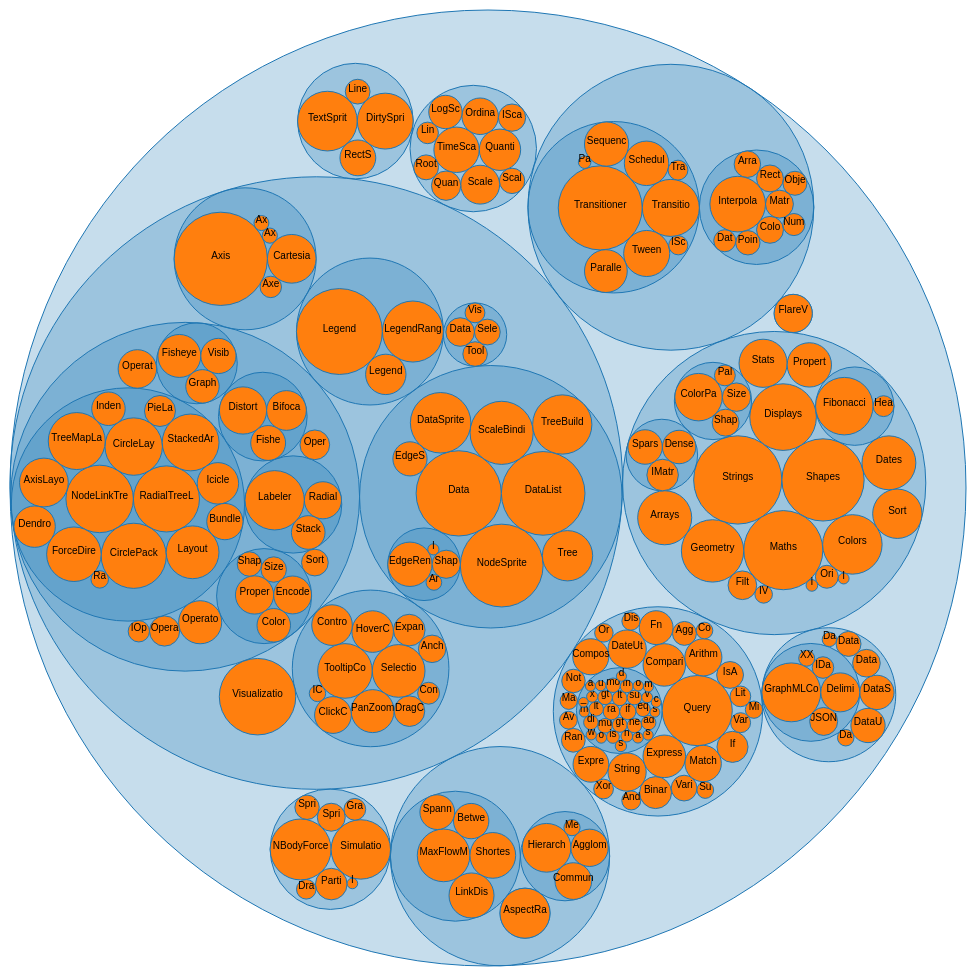
D3 v4 page, settled after 480 driven frames (8 s of simulated time); the page loaded 1 data file(s).



var svg = d3.select("svg"),
    diameter = +svg.attr("width"),
    g = svg.append("g").attr("transform", "translate(2,2)"),
    format = d3.format(",d");
var pack = d3.pack()
    .size([diameter - 4, diameter - 4]);

d3.json("./data/flare.json", function(error, root) {
  if (error) throw error;

  root = d3.hierarchy(root)
      .sum(function(d) { return d.size; })
      .sort(function(a, b) { return b.value - a.value; });

  var node = g.selectAll(".node")
    .data(pack(root).descendants())
    .enter()
    .append("g")
      .attr("class", function(d) { return d.children  ? "node" : "leaf node children"; })
      .attr("transform", function(d) { return "translate(" + d.x + "," + d.y + ")"; })
   


node
.filter(d => d.children)
//.filter(d => { return d.data.layer === '1' })
.append('foreignObject')
	.classed('circle-overlay Xhidden', true)
	//.attr('x', -350 * 0.5 * 0.8)
	//.attr('y', d => sum(d.size)) // -150 * 0.5 * 0.8)
    .attr("y", function(d) { return d.data.layer ? -(d.r)+10 : -(d.r)-20})
	//.attr('height', 350 * 0.8)
	//.attr('width', 350 * 0.8)
		.append('xhtml:div')
		.classed('circle-overlay__inner', true)

	.classed('circle-overlay__title', true)
	.text(d => d.data.name);


  node.append("title")
      .text(function(d) { return "yy"+d.data.name + "\n" + format(d.value); });

  node.append("circle")
      .attr("r", function(d) { return d.r; });
      //.text(function(d) { return "xx"+d.data.name + "\n" + format(d.value); });


  node.filter(function(d) { return !d.children; }).append("text")
      //.attr("dy", "0.3em")
      .text(function(d) { return d.data.name.substring(0, d.r / 3); });
});



### data: data/flare.json
{
 "name": "flare",
 "children": [
  {
   "name": "Berlin",
   "layer": "1",
   "children": [
    "{... 2 keys}",
    "{... 2 keys}",
    "{... 2 keys}"
   ]
  },
  {
   "name": "Hamburg",
   "layer": "1",
   "children": [
    "{... 2 keys}",
    "{... 2 keys}"
   ]
  },
  {
   "name": "München",
   "layer": "1",
   "children": [
    "{... 2 keys}",
    "{... 2 keys}",
    "{... 2 keys}",
    "{... 2 keys}",
    "{... 2 keys}",
    "{... 2 keys}",
    "{... 2 keys}"
   ]
  },
  {
   "name": "Düsseldorf",
   "layer": "1",
   "children": [
    "{... 2 keys}",
    "{... 2 keys}",
    "{... 2 keys}",
    "{... 2 keys}"
   ]
  },
  {
   "name": "Lübeck",
   "layer": "1",
   "children": [
    "{... 2 keys}"
   ]
  },
  {
   "name": "Hannover",
   "layer": "1",
   "children": [
    "{... 2 keys}",
    "{... 2 keys}",
    "{... 2 keys}",
    "{... 2 keys}",
    "{... 2 keys}",
    "{... 2 keys}",
    "{... 2 keys}",
    "{... 2 keys}"
   ]
  },
  {
   "name": "query",
   "layer": "1",
   "children": [
    "{... 2 keys}",
    "{... 2 keys}",
    "{... 2 keys}",
    "{... 2 keys}",
    "{... 2 keys}",
    "{... 2 keys}",
    "{... 2 keys}",
    "{... 2 keys}",
    "... 21 more items"
   ]
  },
  {
   "name": "scale",
   "layer": "1",
   "children": [
    "{... 2 keys}",
    "{... 2 keys}",
    "{... 2 keys}",
    "{... 2 keys}",
    "{... 2 keys}",
    "{... 2 keys}",
    "{... 2 keys}",
    "{... 2 keys}",
    "... 2 more items"
   ]
  },
  "... 2 more items"
 ]
}